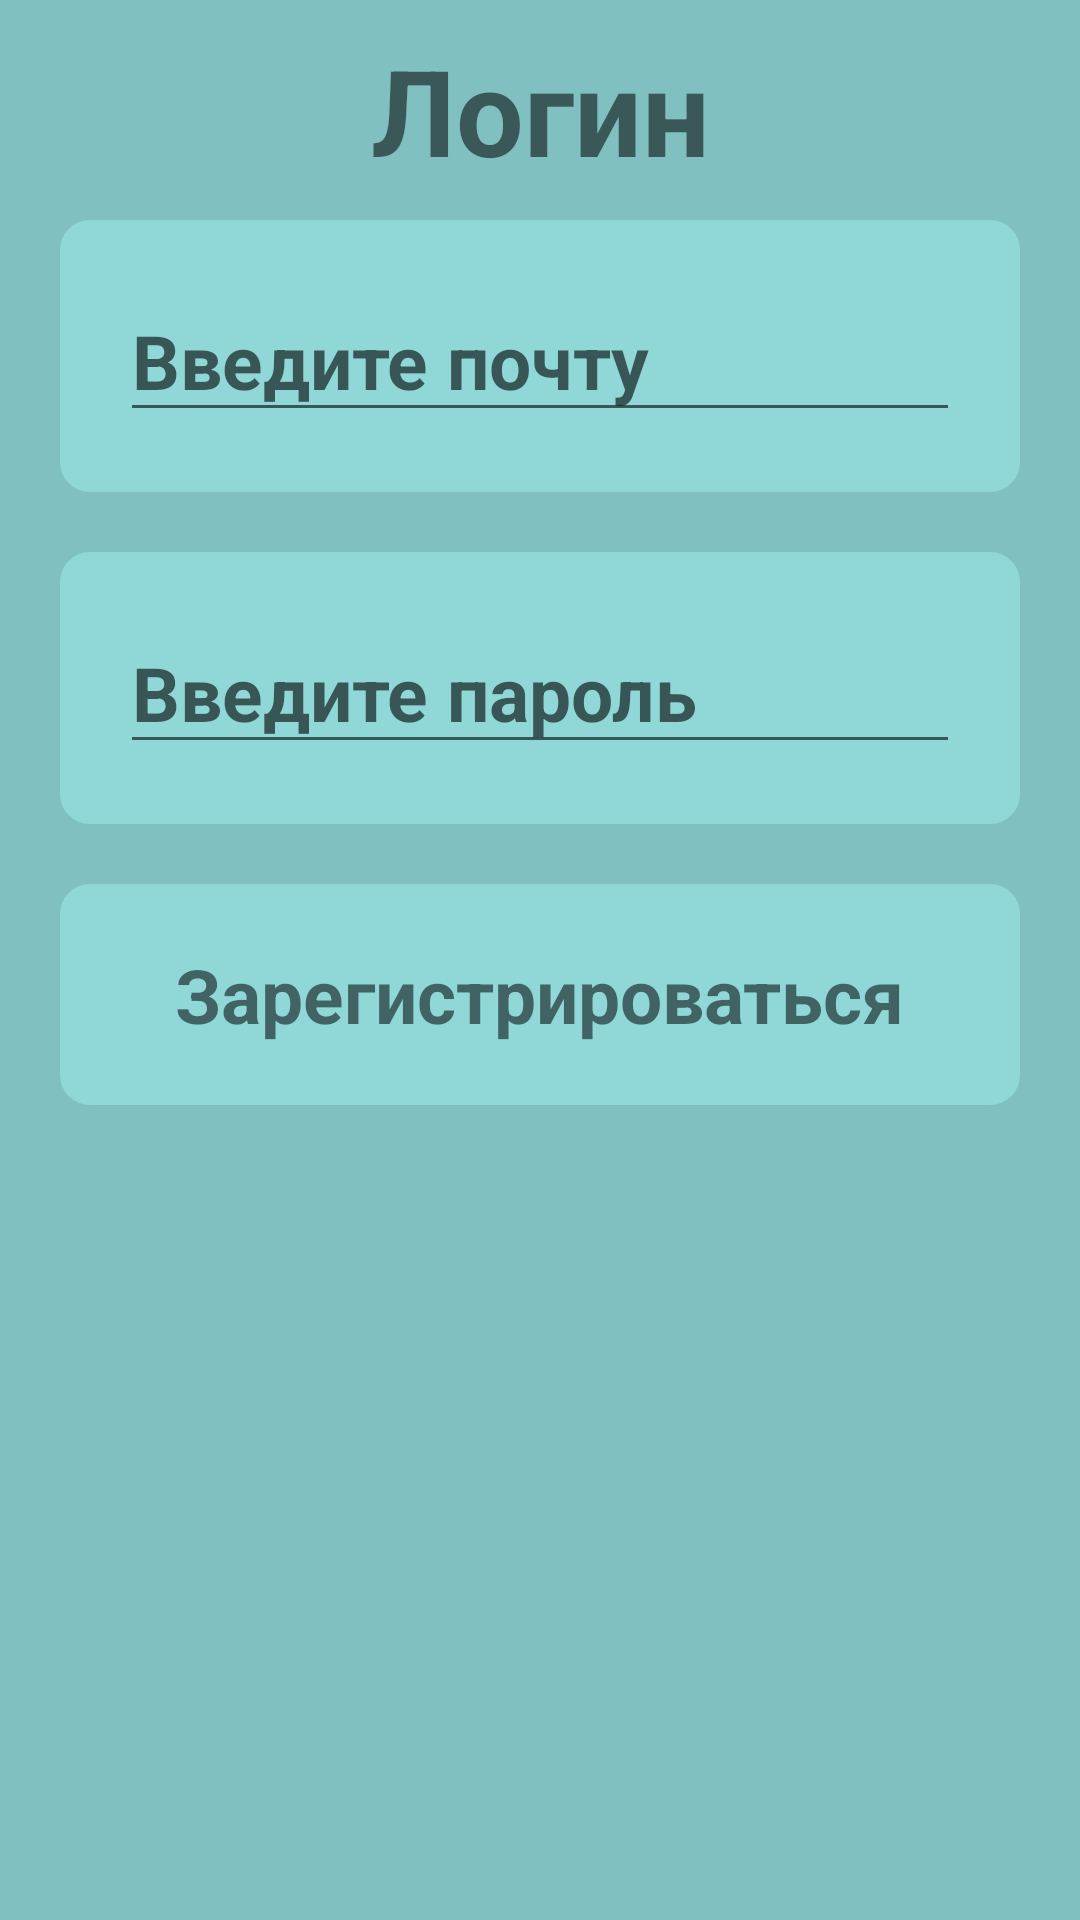

Layout XML and referenced resources for this Android screen:
<!-- AndroidManifest.xml: application theme Theme.ITSchoolAndroid -->
<!-- res/layout/activity_menu.xml -->
<?xml version="1.0" encoding="utf-8"?>
<ScrollView xmlns:android="http://schemas.android.com/apk/res/android"
    xmlns:tools="http://schemas.android.com/tools"
    android:layout_width="match_parent"
    android:layout_height="match_parent"
    android:fillViewport="true">

    <LinearLayout
        android:layout_width="match_parent"
        android:layout_height="match_parent"
        android:background="#80C0C0"
        android:gravity="center_horizontal"
        android:orientation="vertical"
        android:padding="10dp"
        tools:context=".MenuActivity">

        <TextView
            android:layout_width="match_parent"
            android:layout_height="wrap_content"
            android:gravity="center_horizontal"
            android:text="Логин"
            android:textSize="40sp"
            android:textStyle="bold" />

        <FrameLayout
            android:layout_width="match_parent"
            android:layout_height="wrap_content"
            android:layout_margin="10dp"
            android:background="@drawable/frame_style"
            android:padding="20dp">

            <EditText
                android:id="@+id/email"
                android:layout_width="match_parent"
                android:layout_height="wrap_content"
                android:layout_gravity="center"
                android:hint="Введите почту"
                android:textSize="25sp"
                android:textStyle="bold" />
        </FrameLayout>

        <FrameLayout
            android:layout_width="match_parent"
            android:layout_height="wrap_content"
            android:layout_margin="10dp"
            android:background="@drawable/frame_style"
            android:padding="20dp">

            <EditText
                android:id="@+id/password"
                android:layout_width="match_parent"
                android:layout_height="wrap_content"
                android:layout_gravity="center"
                android:hint="Введите пароль"
                android:textSize="25sp"
                android:textStyle="bold" />
        </FrameLayout>

        <FrameLayout
            android:id="@+id/register"
            android:layout_width="match_parent"
            android:layout_height="wrap_content"
            android:layout_margin="10dp"
            android:background="@drawable/frame_style"
            android:padding="20dp">

            <TextView
                android:layout_width="wrap_content"
                android:layout_height="wrap_content"
                android:layout_gravity="center"
                android:text="Зарегистрироваться"
                android:textSize="25sp"
                android:textStyle="bold" />
        </FrameLayout>

    </LinearLayout>
</ScrollView>
<!-- resources referenced by this layout -->
<resources>
  <!-- drawable frame_style (drawable) -->
  <?xml version="1.0" encoding="utf-8"?>
  <shape xmlns:android="http://schemas.android.com/apk/res/android"
      android:shape="rectangle">
      <corners android:radius="10dp"/>
      <solid android:color="#90D8D8"/>
  </shape>
  <style name="Theme.ITSchoolAndroid" parent="Theme.MaterialComponents.DayNight.NoActionBar">
          
          <item name="colorPrimary">@color/purple_500</item>
          <item name="colorPrimaryVariant">@color/purple_700</item>
          <item name="colorOnPrimary">@color/white</item>
          
          <item name="colorSecondary">@color/teal_200</item>
          <item name="colorSecondaryVariant">@color/teal_700</item>
          <item name="colorOnSecondary">@color/black</item>
          
          <item name="android:statusBarColor">?attr/colorPrimaryVariant</item>
          
      </style>
  <!-- not gathered from this repository: default colours our renderer supplied (Android Studio template values) -->
  <color name="purple_500">#FF6200EE</color>
  <color name="purple_700">#FF3700B3</color>
  <color name="teal_200">#FF03DAC5</color>
  <color name="teal_700">#FF018786</color>
  <color name="black">#FF000000</color>
  <color name="white">#FFFFFFFF</color>
</resources>
